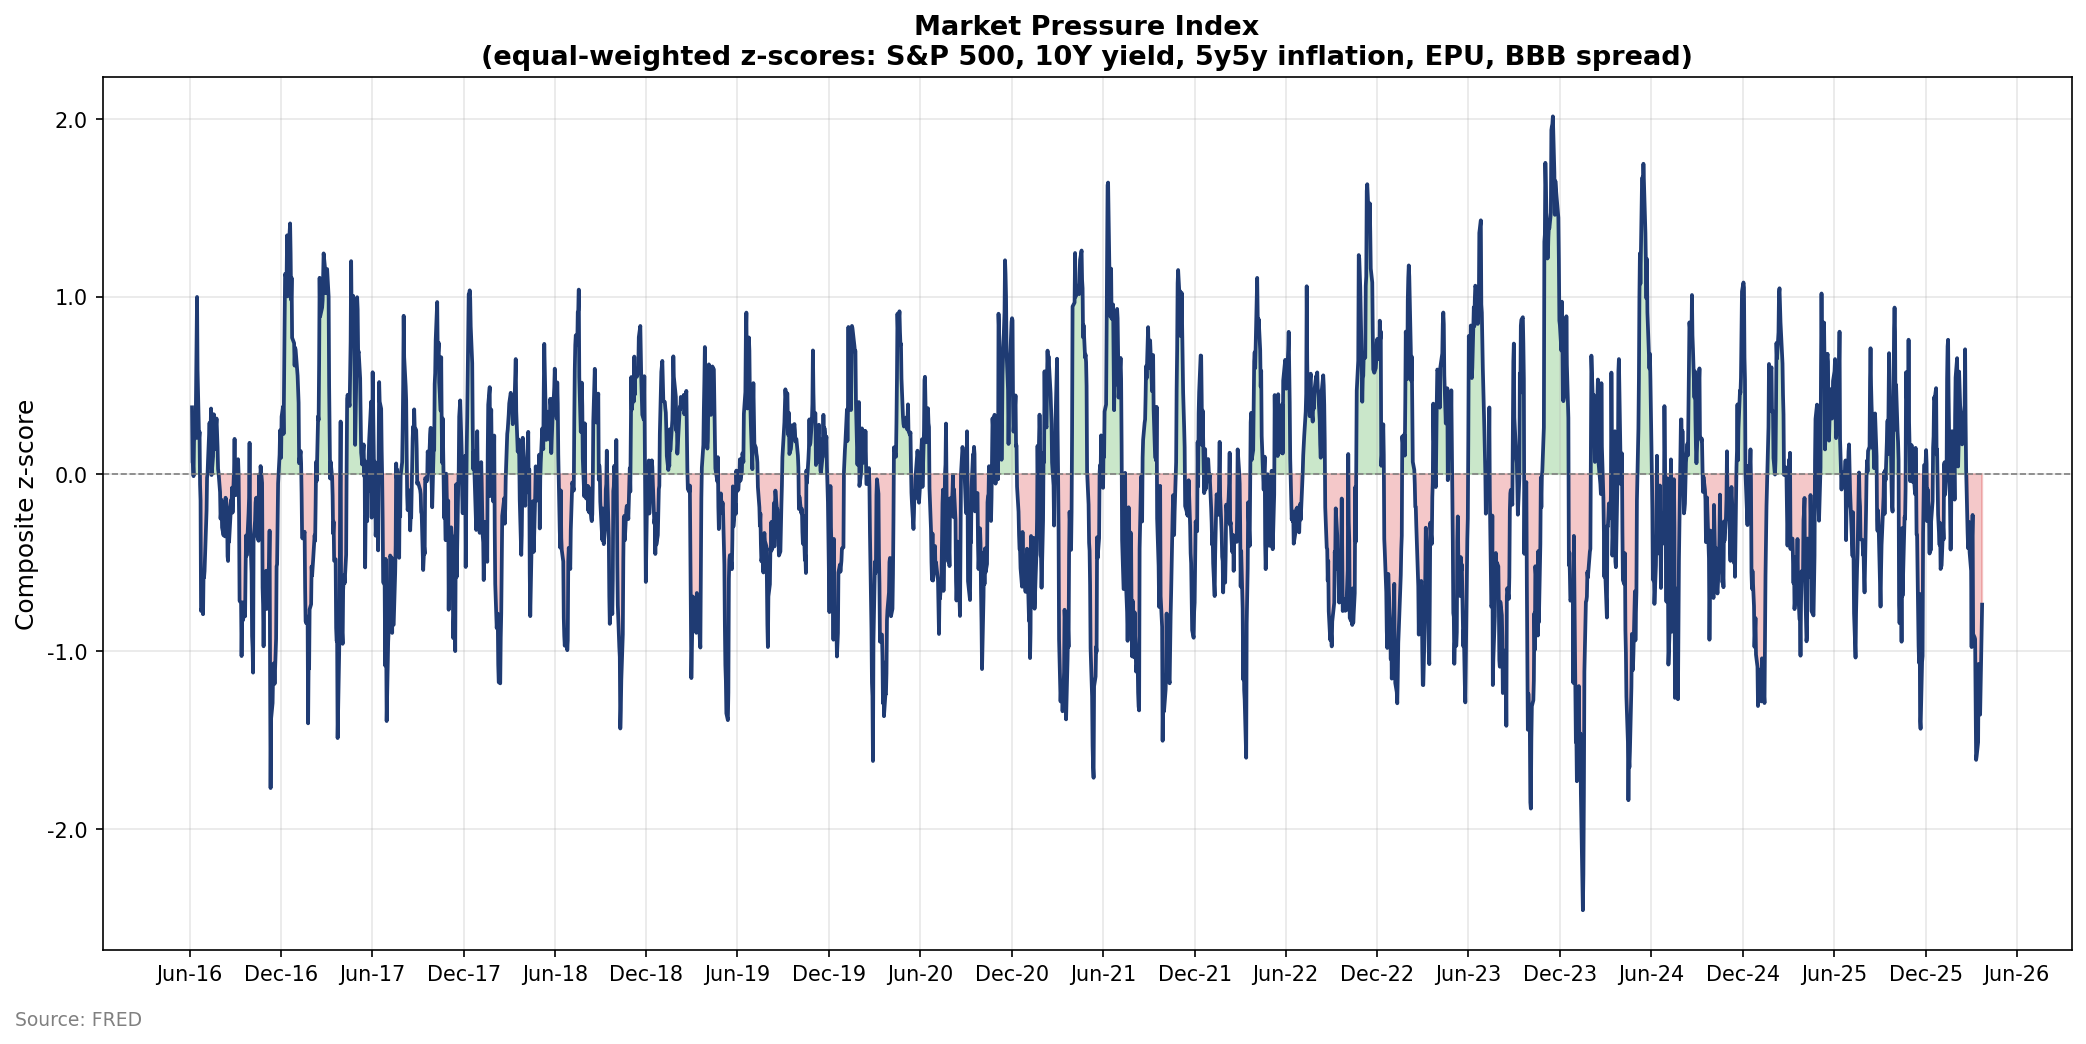

The data file committed next to this chart (first rows):
observation_date, SP500, DGS10, T5YIFR, EPU, BBB, chg_SP500, chg_DGS10, chg_T5YIFR, chg_EPU, chg_BBB, z_SP500, z_DGS10, z_T5YIFR, z_EPU, z_BBB, composite
2016-03-28, 2037, 1.89, 1.72, 105.9, 2.36, , , , , , , , , , , 
2016-03-29, 2055, 1.81, 1.75, 87.84, 2.37, , , , , , , , , , , 
2016-03-30, 2064, 1.83, 1.78, 100.2, 2.36, , , , , , , , , , , 
2016-03-31, 2060, 1.78, 1.75, 84.27, 2.31, , , , , , , , , , , 
2016-04-01, 2073, 1.79, 1.75, 73.5, 2.31, , , , , , , , , , , 
2016-04-04, 2066, 1.78, 1.8, 67.73, 2.3, , , , , , , , , , , 
2016-04-05, 2045, 1.73, 1.75, 61.73, 2.31, , , , , , , , , , , 
2016-04-06, 2067, 1.76, 1.75, 51.78, 2.3, , , , , , , , , , , 
2016-04-07, 2042, 1.7, 1.75, 45.93, 2.31, , , , , , , , , , , 
2016-04-08, 2048, 1.72, 1.73, 32.4, 2.31, , , , , , , , , , , 
2016-04-11, 2042, 1.73, 1.71, 41.64, 2.3, , , , , , , , , , , 
2016-04-12, 2062, 1.79, 1.75, 42.21, 2.28, , , , , , , , , , , 
2016-04-13, 2082, 1.77, 1.69, 42.05, 2.26, , , , , , , , , , , 
2016-04-14, 2083, 1.8, 1.7, 41.44, 2.23, , , , , , , , , , , 
2016-04-15, 2081, 1.76, 1.7, 43.72, 2.22, , , , , , , , , , , 
2016-04-18, 2094, 1.78, 1.73, 48.6, 2.21, , , , , , , , , , , 
2016-04-19, 2101, 1.79, 1.74, 47.23, 2.18, , , , , , , , , , , 
2016-04-20, 2102, 1.85, 1.75, 38.69, 2.14, , , , , , , , , , , 
2016-04-21, 2091, 1.88, 1.72, 38.66, 2.11, , , , , , , , , , , 
2016-04-22, 2092, 1.89, 1.72, 49.31, 2.09, , , , , , , , , , , 
2016-04-25, 2088, 1.91, 1.74, 54.8, 2.09, 2.491, 0.02, 0.02, -48.23, -0.27, , , , , , 
2016-04-26, 2092, 1.94, 1.78, 54.41, 2.07, 1.785, 0.13, 0.03, -38.06, -0.3, , , , , , 
2016-04-27, 2095, 1.87, 1.79, 51.45, 2.07, 1.512, 0.04, 0.01, -48.66, -0.29, , , , , , 
2016-04-28, 2076, 1.84, 1.83, 51.4, 2.06, 0.7802, 0.06, 0.08, -39.01, -0.25, , , , , , 
2016-04-29, 2065, 1.83, 1.82, 53.34, 2.06, -0.3609, 0.04, 0.07, -27.43, -0.25, , , , , , 
2016-05-02, 2081, 1.88, 1.78, 58.83, 2.06, 0.7405, 0.1, -0.02, -13.14, -0.24, , , , , , 
2016-05-03, 2063, 1.81, 1.74, 49.28, 2.07, 0.8899, 0.08, -0.01, -20.17, -0.24, , , , , , 
2016-05-04, 2051, 1.79, 1.74, 47.03, 2.09, -0.7519, 0.03, -0.01, -9.163, -0.21, , , , , , 
2016-05-05, 2051, 1.76, 1.74, 44.83, 2.1, 0.4271, 0.06, -0.01, -2.386, -0.21, , , , , , 
2016-05-06, 2057, 1.79, 1.71, 43.25, 2.11, 0.4659, 0.07, -0.02, 33.5, -0.2, , , , , , 
2016-05-09, 2059, 1.77, 1.68, 48.89, 2.12, 0.8178, 0.04, -0.03, 17.4, -0.18, , , , , , 
2016-05-10, 2084, 1.77, 1.71, 50.04, 2.12, 1.1, -0.02, -0.04, 18.54, -0.16, , , , , , 
2016-05-11, 2064, 1.73, 1.65, 47.42, 2.12, -0.8625, -0.04, -0.04, 12.77, -0.14, , , , , , 
2016-05-12, 2064, 1.75, 1.67, 48.19, 2.12, -0.8964, -0.05, -0.03, 16.31, -0.11, , , , , , 
2016-05-13, 2047, 1.71, 1.64, 50.43, 2.12, -1.64, -0.05, -0.06, 15.35, -0.1, , , , , , 
2016-05-16, 2067, 1.75, 1.67, 57.4, 2.11, -1.322, -0.03, -0.06, 18.09, -0.1, , , , , , 
2016-05-17, 2047, 1.76, 1.66, 60.3, 2.11, -2.551, -0.03, -0.08, 27.66, -0.07, , , , , , 
2016-05-18, 2048, 1.87, 1.68, 56.35, 2.09, -2.605, 0.02, -0.07, 45.64, -0.05, , , , , , 
2016-05-19, 2040, 1.85, 1.61, 55.72, 2.11, -2.46, -0.03, -0.11, 44.11, 0.0, , , , , , 
2016-05-20, 2052, 1.85, 1.61, 51.65, 2.11, -1.877, -0.04, -0.11, 4.739, 0.02, , , , , , 
2016-05-23, 2048, 1.84, 1.59, 64.63, 2.11, -1.904, -0.07, -0.15, 17.94, 0.02, , , , , , 
2016-05-24, 2076, 1.86, 1.59, 65.53, 2.1, -0.7477, -0.08, -0.19, 20.44, 0.03, , , , , , 
2016-05-25, 2091, 1.87, 1.65, 61.06, 2.09, -0.22, 0.0, -0.14, 18.68, 0.02, , , , , , 
2016-05-26, 2090, 1.83, 1.65, 56.98, 2.09, 0.6884, -0.01, -0.18, 10.86, 0.03, , , , , , 
2016-05-27, 2099, 1.85, 1.65, 55.14, 2.08, 1.635, 0.02, -0.17, 3.38, 0.02, , , , , , 
2016-05-31, 2097, 1.84, 1.61, 53.67, 2.07, 0.7461, -0.04, -0.17, -8.783, 0.01, , , , , , 
2016-06-01, 2099, 1.85, 1.61, 56.87, 2.07, 1.743, 0.04, -0.13, 15.41, 0.0, , , , , , 
2016-06-02, 2105, 1.81, 1.6, 42.98, 2.07, 2.64, 0.02, -0.14, -8.617, -0.02, , , , , , 
2016-06-03, 2099, 1.71, 1.59, 41.36, 2.08, 2.365, -0.05, -0.15, -7.752, -0.02, , , , , , 
2016-06-06, 2109, 1.73, 1.59, 53.51, 2.08, 2.541, -0.06, -0.12, 23.71, -0.03, 1.477, 1.222, 0.6918, -0.8137, -0.6988, 0.3757
2016-06-07, 2112, 1.72, 1.63, 68.49, 2.07, 2.596, -0.05, -0.05, 40.1, -0.05, 1.504, 0.9767, -0.2706, -1.403, -0.4742, 0.06658
2016-06-08, 2119, 1.71, 1.64, 72.37, 2.05, 1.666, -0.06, -0.07, 44.64, -0.07, 0.9313, 1.134, -0.04665, -1.507, -0.2373, 0.05487
2016-06-09, 2115, 1.68, 1.59, 72.59, 2.06, 2.471, -0.05, -0.06, 53.07, -0.06, 1.381, 0.8751, -0.2246, -1.815, -0.2775, -0.01214
2016-06-10, 2096, 1.64, 1.55, 75.77, 2.07, 1.548, -0.11, -0.12, 57.22, -0.05, 0.7961, 1.886, 0.5917, -1.917, -0.328, 0.2058
2016-06-13, 2079, 1.62, 1.49, 78.03, 2.09, 1.586, -0.09, -0.15, 54.72, -0.03, 0.7728, 1.394, 1.042, -1.709, -0.4934, 0.2013
2016-06-14, 2075, 1.62, 1.45, 82.17, 2.11, 0.419, -0.13, -0.22, 43.16, 0.0, 0.08116, 2.031, 2.026, -1.1, -0.7912, 0.4493
2016-06-15, 2072, 1.6, 1.47, 74.01, 2.12, 1.186, -0.16, -0.19, 22.74, 0.01, 0.5336, 2.365, 1.434, -0.0656, -0.8742, 0.6786
2016-06-16, 2078, 1.57, 1.42, 71.32, 2.14, 1.483, -0.3, -0.26, 26.56, 0.05, 0.6655, 3.578, 2.297, -0.2089, -1.344, 0.9976
2016-06-17, 2071, 1.62, 1.41, 74.83, 2.12, 1.528, -0.23, -0.2, 34.31, 0.01, 0.6656, 2.309, 1.294, -0.5722, -0.7574, 0.5878
2016-06-20, 2083, 1.67, 1.43, 81.28, 2.1, 1.507, -0.18, -0.18, 57.36, -0.01, 0.6279, 1.554, 0.9241, -1.704, -0.4061, 0.1992
... 2,453 more rows
